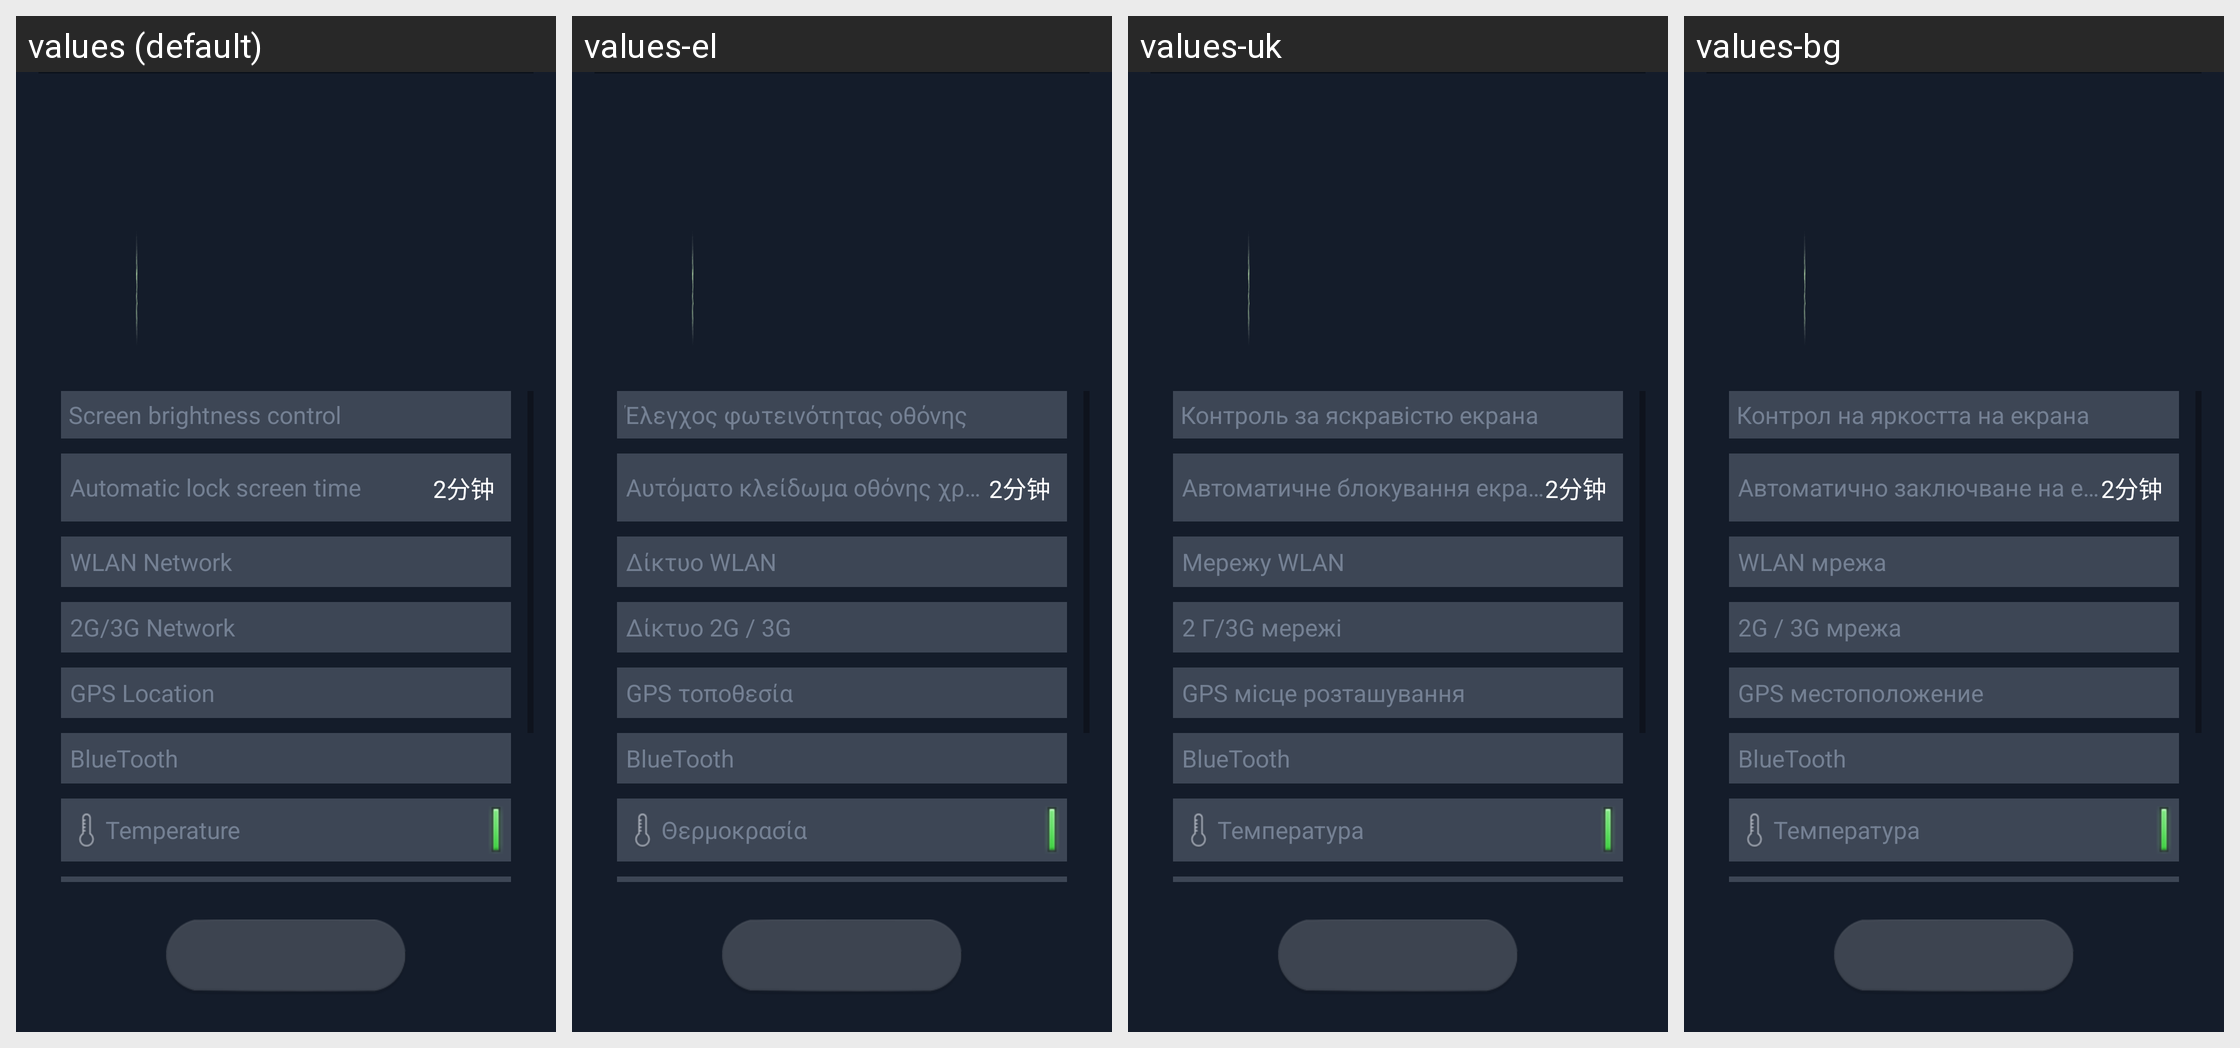

Locale-by-locale string values for the Android screen shown in this grid:
Android screen res/layout/battery_activity.xml rendered under 4 locales, left to right: values (default), values-el, values-uk, values-bg. Device: Nexus 5 (rendered at 1080×1920; each locale shown at half size, 540×960, under a caption strip naming it); theme Theme.MaterialComponents.DayNight.NoActionBar.
Other locales in the repository, not shown: values-ar, values-cs, values-cy, values-da, values-de, values-en, values-es, values-et, values-fa, values-fi, values-fr, values-hi, values-ht, values-hu, values-id, values-it, values-iw, values-ja, values-ko, values-lt, values-lv, values-ms, values-mt, values-nl, values-no, values-pl, values-pt, values-ro, values-ru, values-sk, values-sl, values-sv, values-th, values-tr, values-ur, values-vi, values-zh-rCN, values-zh-rTW.
Strings drawn on this screen, with the default value and each locale's value (text and hints the layout hard-codes, and strings that could not be matched under every locale, appear in the picture but are not listed):

change_screen_light
  values: Screen brightness control
  values-el: Έλεγχος φωτεινότητας οθόνης
  values-uk: Контроль за яскравістю екрана
  values-bg: Контрол на яркостта на екрана

close_screen_time
  values: Automatic lock screen time
  values-el: Αυτόματο κλείδωμα οθόνης χρόνο
  values-uk: Автоматичне блокування екрану час
  values-bg: Автоматично заключване на екрана време

wlan_net
  values: WLAN Network
  values-el: Δίκτυο WLAN
  values-uk: Мережу WLAN
  values-bg: WLAN мрежа

mobile_net
  values: 2G/3G Network
  values-el: Δίκτυο 2G / 3G
  values-uk: 2 Г/3G мережі
  values-bg: 2G / 3G мрежа

gps
  values: GPS Location
  values-el: GPS τοποθεσία
  values-uk: GPS місце розташування
  values-bg: GPS местоположение

bluetooth
  values: BlueTooth
  values-el: BlueTooth
  values-uk: BlueTooth
  values-bg: BlueTooth

temperature
  values: Temperature
  values-el: Θερμοκρασία
  values-uk: Температура
  values-bg: Температура
